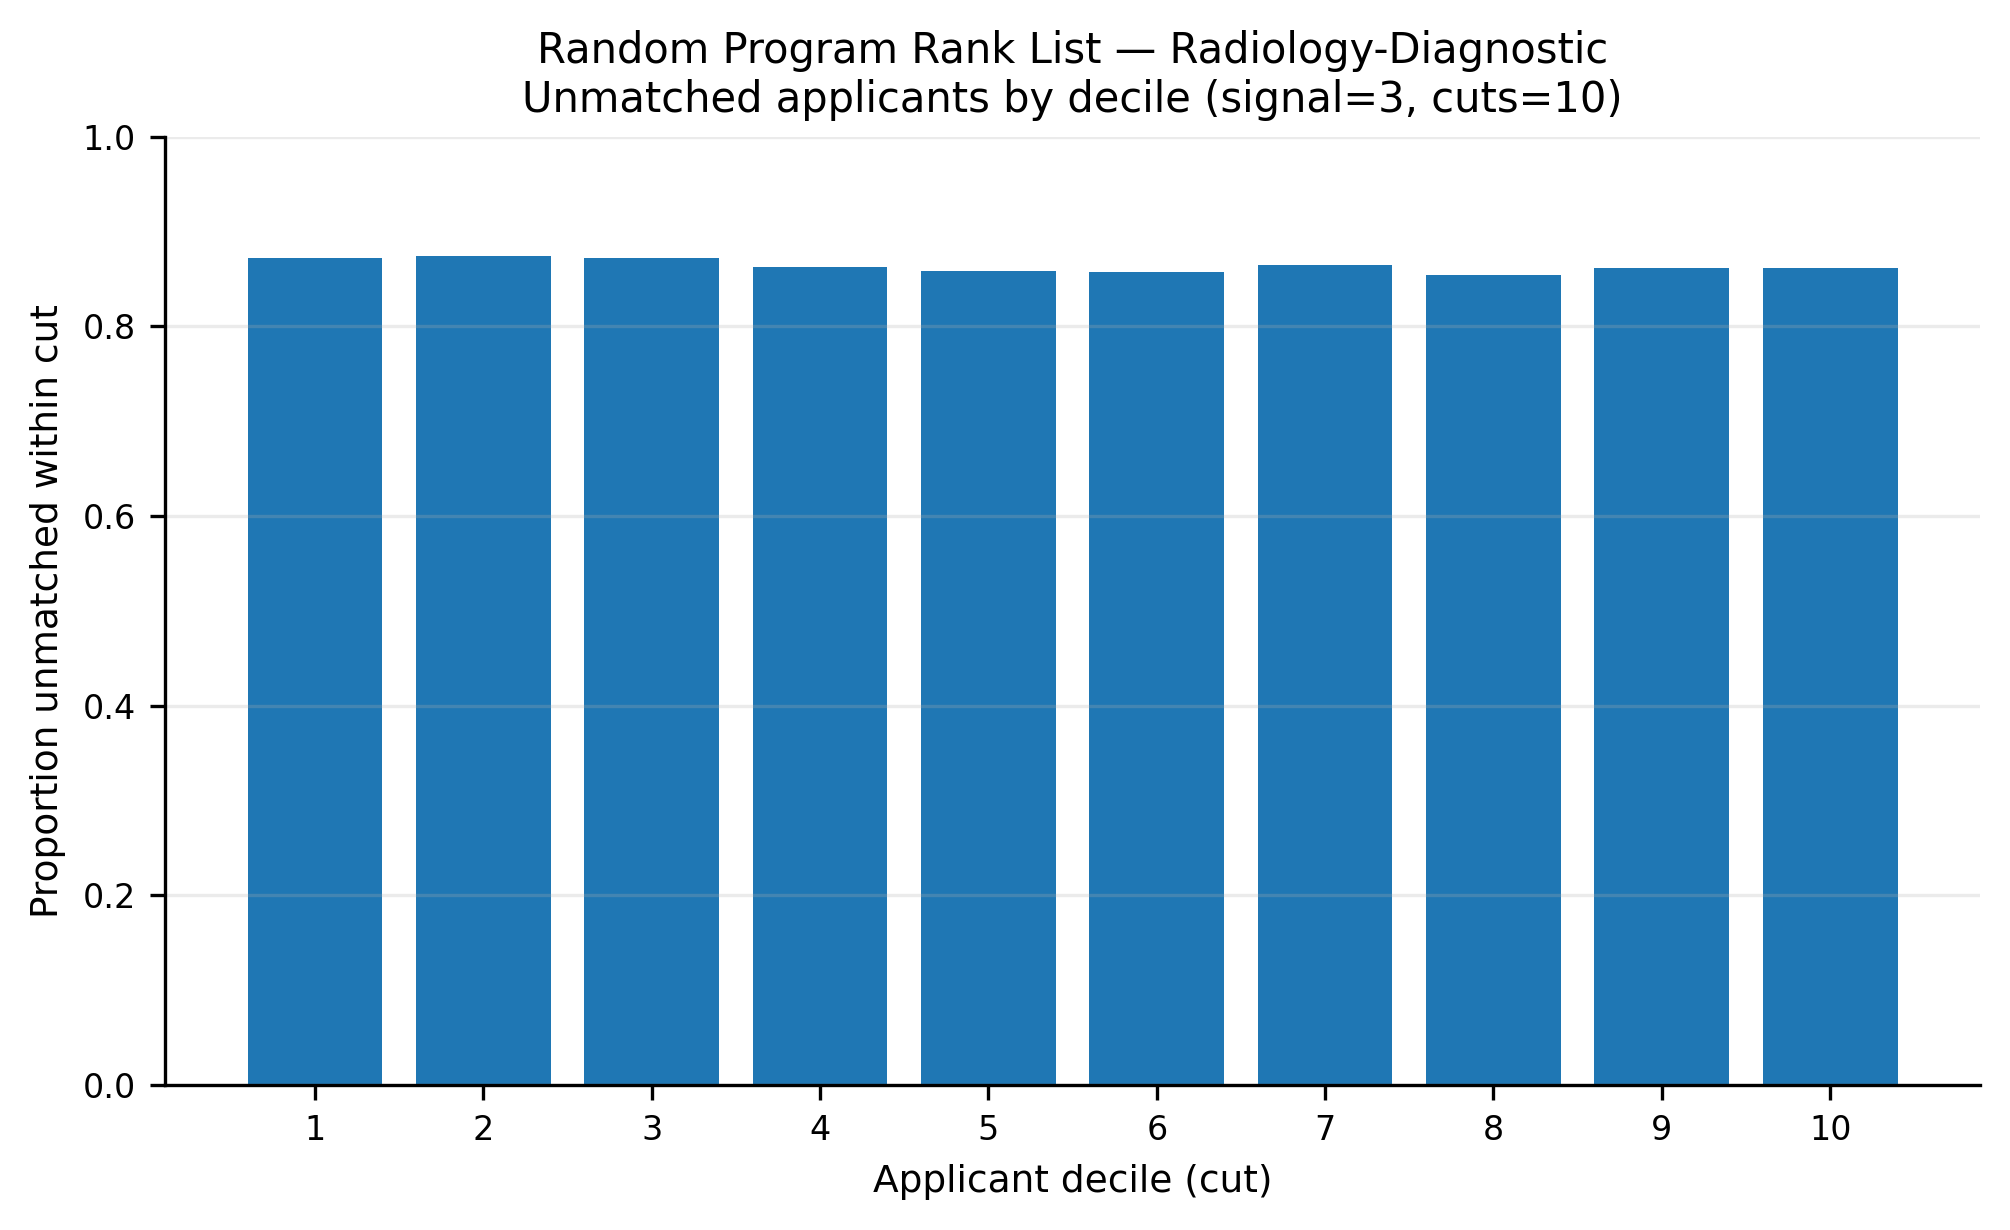

The table this chart was drawn from, first rows:
app_cut, prop_unmatched
1, 0.8721
2, 0.8737
3, 0.8717
4, 0.8625
5, 0.8585
6, 0.8568
7, 0.8643
8, 0.8546
9, 0.8611
10, 0.8618
